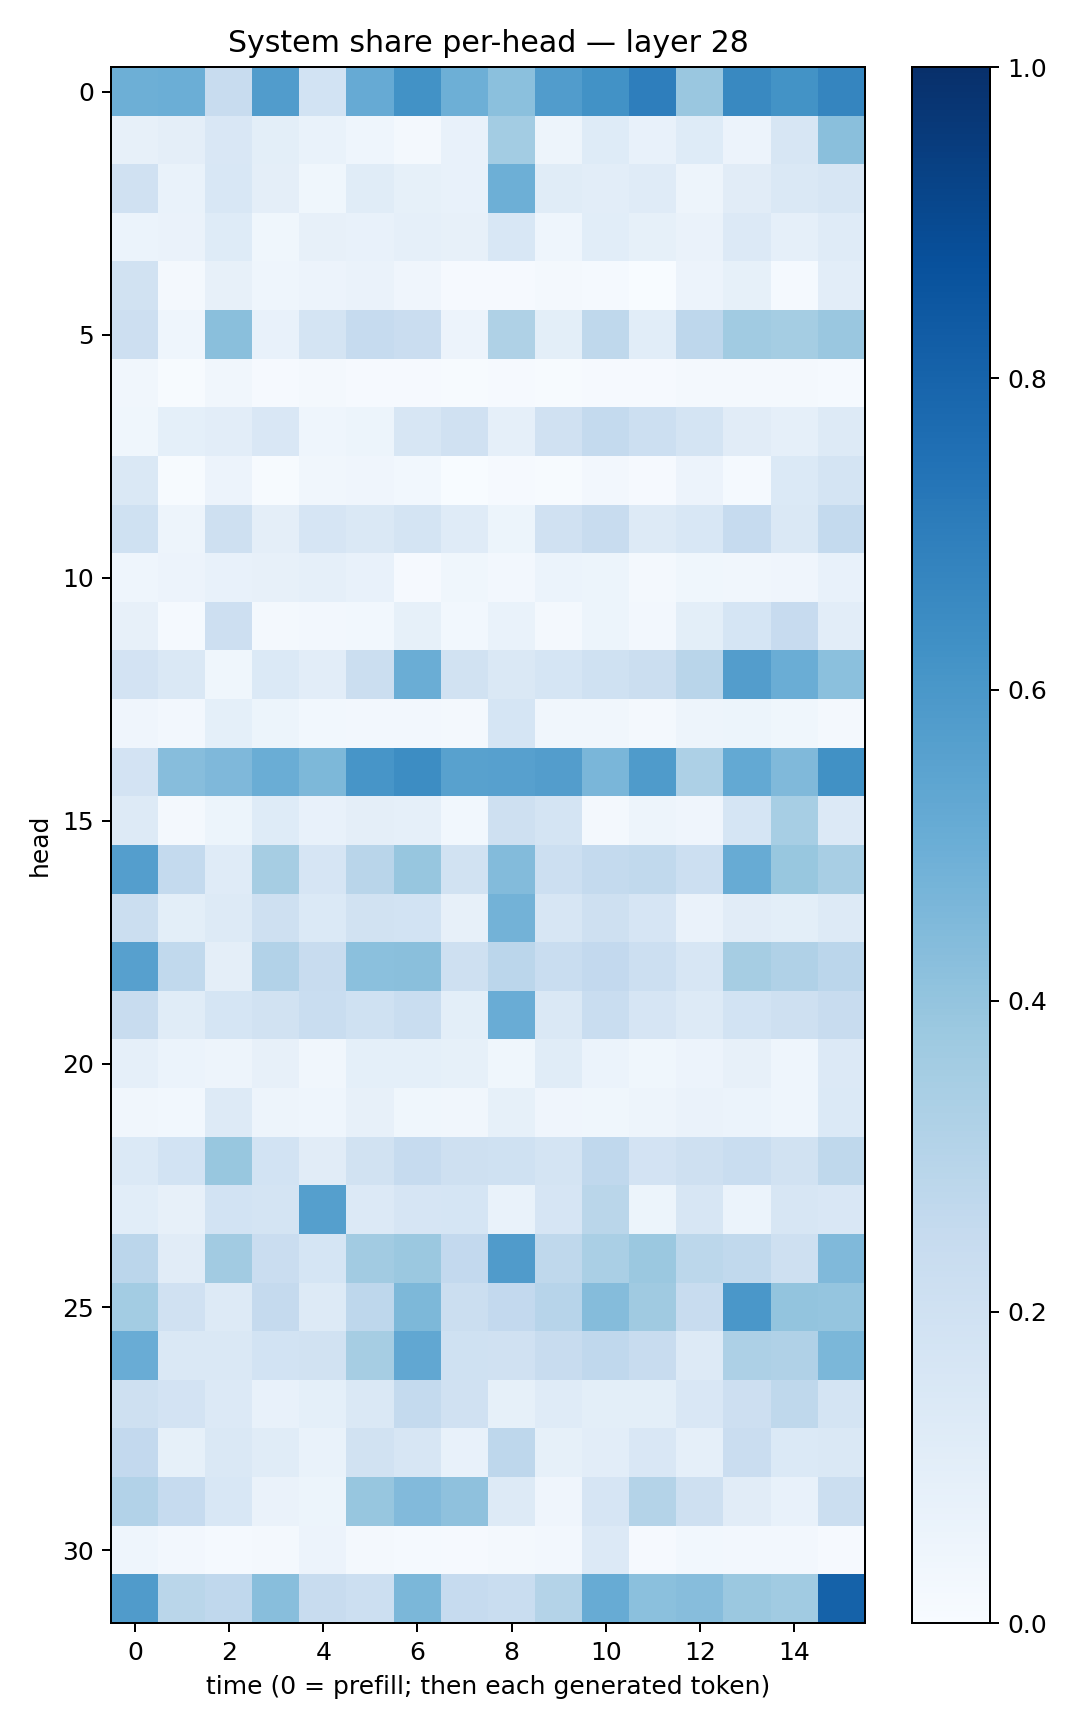

Source data for this figure (header and first rows):
0.4947676, 0.49831682, 0.2408986, 0.57423156, 0.18362218, 0.51219076, 0.62288696, 0.49255654, 0.4199531, 0.576156, 0.621358, 0.6978509, 0.3866489, 0.6593225, 0.6179406, 0.6684543
0.07935, 0.09425, 0.1511, 0.09863, 0.06843, 0.04486, 0.02334, 0.0726, 0.3574, 0.0503, 0.1231, 0.07301, 0.1212, 0.05619, 0.1565, 0.4219
0.1984, 0.06741, 0.1524, 0.09412, 0.03638, 0.1168, 0.08204, 0.0713, 0.4939, 0.115, 0.1048, 0.1189, 0.04842, 0.1108, 0.1426, 0.16
0.05899, 0.06348, 0.1233, 0.03838, 0.07928, 0.07206, 0.08936, 0.07834, 0.1547, 0.04326, 0.1058, 0.08368, 0.06275, 0.1355, 0.08866, 0.1182
0.1922, 0.01593, 0.08086, 0.04578, 0.05789, 0.06529, 0.04272, 0.01062, 0.008046, 0.02165, 0.01378, 0.003312, 0.05514, 0.08488, 0.01258, 0.1049
0.2135, 0.04311, 0.4252, 0.07573, 0.178, 0.2473, 0.2283, 0.05668, 0.3236, 0.09798, 0.2707, 0.1057, 0.2758, 0.3637, 0.3521, 0.3852
0.03509, 0.004517, 0.03224, 0.008354, 0.01564, 0.009023, 0.008317, 0.005142, 0.009169, 0.006668, 0.01047, 0.01088, 0.0176, 0.01597, 0.01742, 0.01302
0.03691, 0.09032, 0.1028, 0.151, 0.04457, 0.05122, 0.1616, 0.1963, 0.08897, 0.1962, 0.2555, 0.218, 0.1747, 0.1128, 0.08938, 0.1278
0.1465, 0.005759, 0.05503, 0.006508, 0.03354, 0.04199, 0.0295, 0.003341, 0.008048, 0.004163, 0.02667, 0.008592, 0.05729, 0.01366, 0.1398, 0.1784
0.1998, 0.05057, 0.2102, 0.09429, 0.1664, 0.1474, 0.1793, 0.1177, 0.05211, 0.1971, 0.2368, 0.1293, 0.1533, 0.248, 0.1446, 0.255
0.04376, 0.05809, 0.07035, 0.0786, 0.08923, 0.07341, 0.008448, 0.03842, 0.0242, 0.05953, 0.05187, 0.02309, 0.03681, 0.0313, 0.03921, 0.07551
0.07949, 0.01539, 0.2119, 0.02034, 0.02545, 0.03085, 0.0847, 0.02935, 0.06801, 0.01789, 0.05388, 0.02621, 0.09839, 0.1696, 0.2453, 0.102
0.1831, 0.1458, 0.03646, 0.1375, 0.1031, 0.2251, 0.5016, 0.1947, 0.1483, 0.1695, 0.2018, 0.2199, 0.2924, 0.574, 0.5027, 0.4183
0.03925, 0.0241, 0.09076, 0.05201, 0.03108, 0.02588, 0.02587, 0.01652, 0.1685, 0.03459, 0.03335, 0.02067, 0.0506, 0.05263, 0.03801, 0.01906
0.1804, 0.4314, 0.4513, 0.501, 0.4566, 0.6076, 0.6439, 0.5565, 0.5621, 0.5736, 0.4621, 0.5836, 0.328, 0.5211, 0.4469, 0.627
0.1278, 0.02235, 0.05244, 0.1221, 0.07049, 0.09655, 0.08758, 0.02895, 0.2091, 0.1733, 0.01969, 0.04719, 0.03969, 0.1682, 0.3458, 0.1353
0.5684, 0.2555, 0.118, 0.3493, 0.1666, 0.2908, 0.3935, 0.1908, 0.4377, 0.2158, 0.2568, 0.2642, 0.2171, 0.5087, 0.39, 0.3402
0.2203, 0.09805, 0.1317, 0.2046, 0.1392, 0.1945, 0.1867, 0.08052, 0.4776, 0.1591, 0.2108, 0.1659, 0.06363, 0.11, 0.1009, 0.128
0.562, 0.2652, 0.09612, 0.3097, 0.2361, 0.4217, 0.4257, 0.2055, 0.2833, 0.2318, 0.258, 0.2164, 0.1575, 0.3482, 0.3167, 0.2821
0.2355, 0.1144, 0.1699, 0.1916, 0.2326, 0.1996, 0.233, 0.09807, 0.5039, 0.1482, 0.2333, 0.1649, 0.1268, 0.1857, 0.2035, 0.2398
0.08891, 0.06087, 0.04995, 0.07883, 0.03161, 0.09313, 0.09356, 0.08555, 0.03696, 0.1139, 0.06143, 0.03694, 0.0576, 0.0806, 0.04385, 0.1358
0.03268, 0.03111, 0.1279, 0.04994, 0.04332, 0.07956, 0.0386, 0.03487, 0.08276, 0.04137, 0.03546, 0.04906, 0.06418, 0.06156, 0.04499, 0.1376
0.1406, 0.1849, 0.389, 0.1868, 0.113, 0.1908, 0.2493, 0.2043, 0.2007, 0.174, 0.2661, 0.1823, 0.2049, 0.231, 0.1928, 0.2715
0.107, 0.0818, 0.1839, 0.1746, 0.5631, 0.1366, 0.1657, 0.1691, 0.06735, 0.1648, 0.2872, 0.05125, 0.1565, 0.06056, 0.1636, 0.151
0.2833, 0.1113, 0.3618, 0.2292, 0.1686, 0.363, 0.3804, 0.2579, 0.5791, 0.2717, 0.3374, 0.3812, 0.2807, 0.2633, 0.2076, 0.4456
0.3579, 0.1955, 0.1328, 0.2514, 0.1318, 0.2748, 0.4568, 0.2242, 0.2583, 0.296, 0.4351, 0.3685, 0.2389, 0.6001, 0.4018, 0.3983
0.505, 0.1481, 0.1413, 0.1869, 0.1894, 0.3483, 0.5286, 0.203, 0.1987, 0.2377, 0.2682, 0.236, 0.1265, 0.3264, 0.3175, 0.4598
0.2064, 0.1833, 0.1365, 0.07632, 0.08995, 0.1449, 0.2567, 0.1972, 0.08247, 0.1179, 0.09814, 0.1002, 0.1521, 0.2112, 0.2732, 0.176
0.2604, 0.08536, 0.1421, 0.1142, 0.07027, 0.1944, 0.1625, 0.07613, 0.2736, 0.08543, 0.1048, 0.1493, 0.08813, 0.2276, 0.1373, 0.1416
0.3124, 0.2469, 0.1532, 0.06345, 0.05209, 0.3928, 0.4435, 0.412, 0.1274, 0.04256, 0.1654, 0.3081, 0.2076, 0.1105, 0.07113, 0.2219
0.04634, 0.02634, 0.01385, 0.01986, 0.05603, 0.01627, 0.01432, 0.01128, 0.01779, 0.02412, 0.1343, 0.01022, 0.02816, 0.02601, 0.02495, 0.01166
0.5788, 0.2882, 0.2659, 0.4285, 0.241, 0.2159, 0.4599, 0.2468, 0.2319, 0.3051, 0.5091, 0.419, 0.4325, 0.3811, 0.3656, 0.8051
